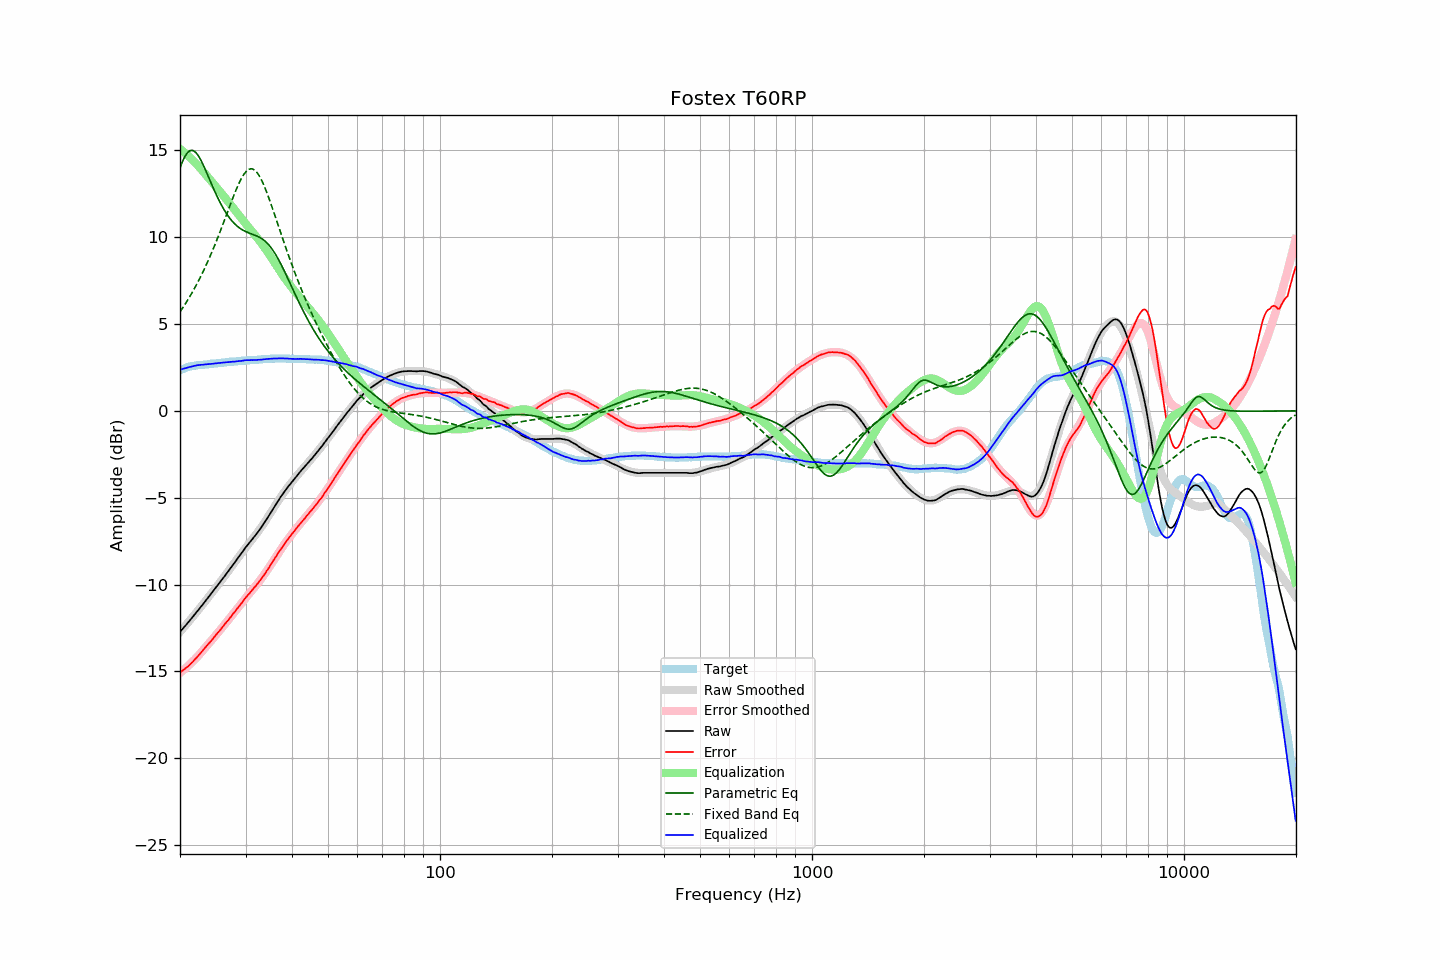

The data file committed next to this chart (first rows):
frequency, raw, error, smoothed, error_smoothed, equalization, parametric_eq, fixed_band_eq, equalized_raw, equalized_smoothed, target
20.00, -12.73, -15.07, -12.73, -15.09, 15.09, 13.99, 5.70, 2.36, 2.36, 2.34
20.20, -12.62, -15.00, -12.62, -15.01, 15.01, 14.23, 5.83, 2.39, 2.39, 2.38
20.40, -12.51, -14.92, -12.51, -14.93, 14.93, 14.45, 5.97, 2.43, 2.42, 2.42
20.61, -12.41, -14.86, -12.40, -14.85, 14.85, 14.63, 6.11, 2.45, 2.45, 2.45
20.81, -12.30, -14.78, -12.30, -14.77, 14.77, 14.78, 6.26, 2.48, 2.48, 2.49
21.02, -12.19, -14.71, -12.19, -14.69, 14.69, 14.89, 6.41, 2.50, 2.50, 2.53
21.23, -12.08, -14.62, -12.07, -14.60, 14.60, 14.97, 6.56, 2.52, 2.53, 2.55
21.44, -11.97, -14.53, -11.96, -14.51, 14.51, 15.00, 6.72, 2.55, 2.55, 2.57
21.66, -11.86, -14.45, -11.85, -14.42, 14.42, 14.99, 6.88, 2.56, 2.57, 2.59
21.87, -11.74, -14.33, -11.74, -14.33, 14.33, 14.94, 7.05, 2.59, 2.59, 2.60
22.09, -11.63, -14.24, -11.63, -14.24, 14.24, 14.86, 7.22, 2.61, 2.61, 2.62
22.31, -11.51, -14.13, -11.51, -14.14, 14.14, 14.74, 7.39, 2.63, 2.63, 2.63
22.54, -11.40, -14.04, -11.40, -14.04, 14.04, 14.60, 7.57, 2.64, 2.64, 2.64
22.76, -11.28, -13.92, -11.28, -13.93, 13.93, 14.43, 7.76, 2.65, 2.65, 2.65
22.99, -11.17, -13.82, -11.16, -13.82, 13.82, 14.25, 7.94, 2.65, 2.66, 2.65
23.22, -11.05, -13.71, -11.05, -13.71, 13.71, 14.05, 8.14, 2.67, 2.67, 2.66
23.45, -10.93, -13.59, -10.93, -13.61, 13.61, 13.84, 8.34, 2.68, 2.67, 2.67
23.69, -10.81, -13.49, -10.81, -13.50, 13.50, 13.63, 8.54, 2.69, 2.68, 2.68
23.92, -10.70, -13.38, -10.69, -13.39, 13.39, 13.41, 8.75, 2.69, 2.69, 2.69
24.16, -10.58, -13.28, -10.58, -13.28, 13.28, 13.19, 8.96, 2.70, 2.70, 2.71
24.40, -10.46, -13.18, -10.46, -13.17, 13.17, 12.98, 9.18, 2.71, 2.71, 2.73
24.65, -10.34, -13.06, -10.34, -13.06, 13.06, 12.76, 9.40, 2.72, 2.72, 2.72
24.89, -10.22, -12.94, -10.22, -12.95, 12.95, 12.56, 9.62, 2.73, 2.73, 2.73
25.14, -10.10, -12.83, -10.10, -12.84, 12.84, 12.36, 9.85, 2.74, 2.74, 2.74
25.39, -9.98, -12.72, -9.98, -12.73, 12.73, 12.17, 10.09, 2.75, 2.75, 2.75
25.65, -9.86, -12.63, -9.85, -12.62, 12.62, 11.98, 10.33, 2.76, 2.76, 2.77
25.91, -9.73, -12.50, -9.73, -12.50, 12.50, 11.81, 10.57, 2.77, 2.77, 2.77
26.16, -9.61, -12.38, -9.61, -12.39, 12.39, 11.64, 10.81, 2.78, 2.78, 2.78
26.43, -9.49, -12.28, -9.49, -12.27, 12.27, 11.49, 11.06, 2.79, 2.79, 2.79
26.69, -9.36, -12.16, -9.36, -12.16, 12.16, 11.34, 11.31, 2.80, 2.80, 2.80
26.96, -9.24, -12.06, -9.24, -12.04, 12.04, 11.21, 11.56, 2.80, 2.81, 2.82
27.23, -9.11, -11.94, -9.11, -11.93, 11.93, 11.08, 11.80, 2.82, 2.82, 2.83
27.50, -8.99, -11.82, -8.98, -11.81, 11.81, 10.97, 12.05, 2.82, 2.83, 2.83
27.77, -8.86, -11.68, -8.86, -11.69, 11.69, 10.86, 12.29, 2.84, 2.84, 2.83
28.05, -8.74, -11.58, -8.73, -11.57, 11.57, 10.77, 12.52, 2.84, 2.84, 2.85
28.33, -8.61, -11.45, -8.60, -11.45, 11.45, 10.68, 12.75, 2.85, 2.85, 2.85
28.62, -8.48, -11.34, -8.48, -11.34, 11.34, 10.60, 12.96, 2.86, 2.86, 2.86
28.90, -8.35, -11.21, -8.35, -11.22, 11.22, 10.53, 13.16, 2.87, 2.87, 2.87
29.19, -8.23, -11.09, -8.23, -11.10, 11.10, 10.47, 13.34, 2.87, 2.87, 2.87
29.48, -8.10, -10.99, -8.10, -10.98, 10.98, 10.41, 13.51, 2.89, 2.88, 2.90
29.78, -7.97, -10.86, -7.98, -10.87, 10.87, 10.36, 13.65, 2.90, 2.89, 2.89
30.08, -7.84, -10.74, -7.86, -10.76, 10.76, 10.32, 13.77, 2.92, 2.89, 2.90
30.38, -7.73, -10.63, -7.74, -10.64, 10.64, 10.28, 13.85, 2.92, 2.90, 2.90
30.68, -7.62, -10.54, -7.62, -10.53, 10.53, 10.24, 13.91, 2.92, 2.91, 2.92
30.99, -7.50, -10.42, -7.51, -10.42, 10.42, 10.20, 13.94, 2.92, 2.92, 2.92
31.30, -7.39, -10.31, -7.39, -10.31, 10.31, 10.17, 13.93, 2.92, 2.92, 2.92
31.61, -7.27, -10.20, -7.27, -10.20, 10.20, 10.13, 13.89, 2.93, 2.93, 2.93
31.93, -7.16, -10.10, -7.15, -10.08, 10.08, 10.10, 13.81, 2.93, 2.94, 2.94
32.24, -7.04, -9.97, -7.02, -9.97, 9.97, 10.06, 13.71, 2.93, 2.95, 2.94
32.57, -6.91, -9.87, -6.90, -9.85, 9.85, 10.01, 13.58, 2.94, 2.95, 2.96
32.89, -6.79, -9.74, -6.77, -9.73, 9.73, 9.96, 13.42, 2.94, 2.96, 2.96
33.22, -6.65, -9.61, -6.64, -9.60, 9.60, 9.90, 13.23, 2.96, 2.97, 2.97
33.55, -6.51, -9.48, -6.50, -9.48, 9.48, 9.84, 13.03, 2.97, 2.97, 2.98
33.89, -6.37, -9.36, -6.36, -9.34, 9.34, 9.76, 12.81, 2.97, 2.98, 2.99
34.23, -6.22, -9.21, -6.22, -9.20, 9.20, 9.68, 12.57, 2.99, 2.99, 2.99
34.57, -6.08, -9.07, -6.07, -9.07, 9.07, 9.58, 12.32, 2.99, 2.99, 3.00
34.92, -5.93, -8.93, -5.93, -8.93, 8.93, 9.47, 12.06, 3.00, 3.00, 3.00
35.27, -5.78, -8.79, -5.78, -8.78, 8.78, 9.35, 11.80, 3.00, 3.00, 3.01
35.62, -5.63, -8.64, -5.63, -8.64, 8.64, 9.22, 11.53, 3.01, 3.01, 3.01
35.97, -5.48, -8.48, -5.48, -8.50, 8.50, 9.07, 11.25, 3.02, 3.01, 3.01
... 635 more rows
